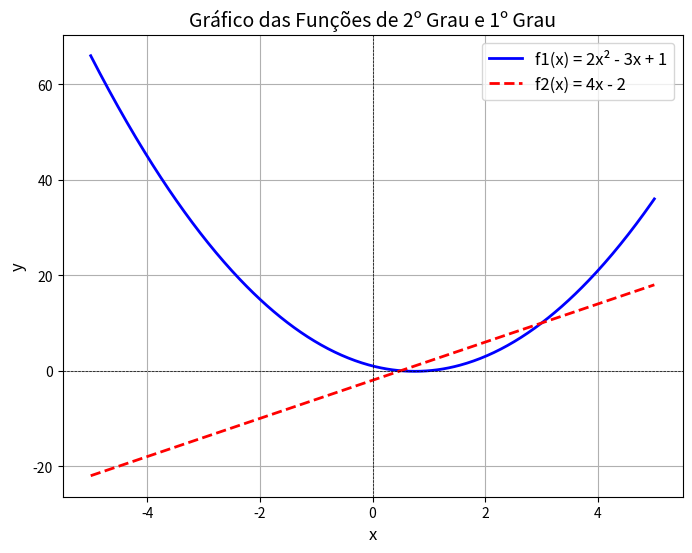

Here is the Python script that generated this plot:
#!/usr/bin/env python3
# -*- coding: utf-8 -*-
"""
Desenha 2 funcoes

@author: carlosvitor
"""

import numpy as np
import matplotlib.pyplot as plt

# Definir as funções
def f1(x):
    return 2*x**2 - 3*x + 1  # Função de 2º grau: ax^2 + bx + c

def f2(x):
    return 4*x - 2  # Função de 1º grau: mx + b

# Geração de valores para x
x = np.linspace(-5, 5, 500)  # Intervalo de -5 a 5

# Calcular os valores das funções
y1 = f1(x)
y2 = f2(x)

# Criar o gráfico
plt.figure(figsize=(8, 6))

# Plotar a função de 2º grau
plt.plot(x, y1, label="f1(x) = 2x² - 3x + 1", color="blue", linewidth=2)

# Plotar a função de 1º grau
plt.plot(x, y2, label="f2(x) = 4x - 2", color="red", linestyle="--", linewidth=2)

# Configurações do gráfico
plt.title("Gráfico das Funções de 2º Grau e 1º Grau", fontsize=14)
plt.xlabel("x", fontsize=12)
plt.ylabel("y", fontsize=12)
plt.axhline(0, color='black', linewidth=0.5, linestyle='--')  # Eixo x
plt.axvline(0, color='black', linewidth=0.5, linestyle='--')  # Eixo y
plt.grid(True)
plt.legend(fontsize=12)

# Mostrar o gráfico
plt.show()
